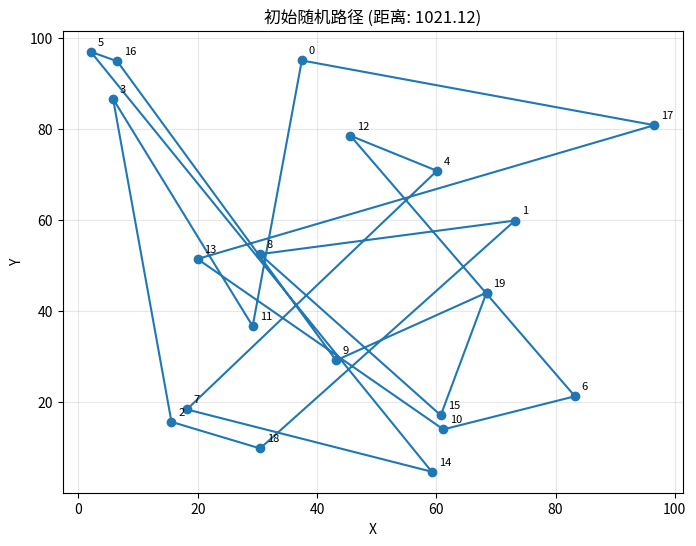
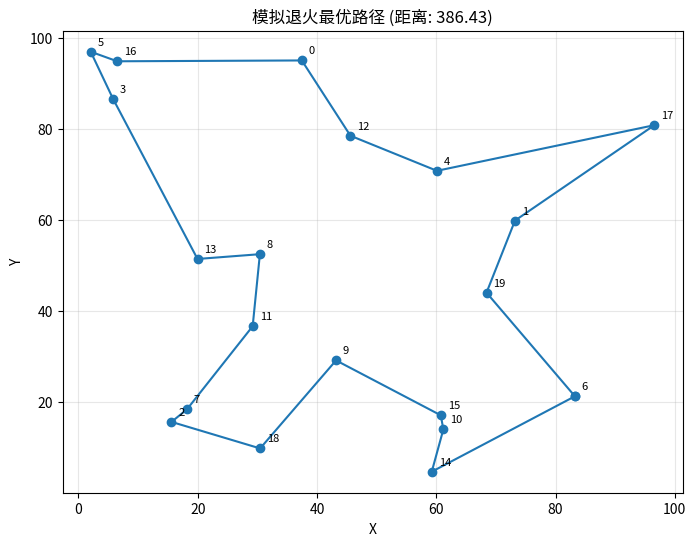
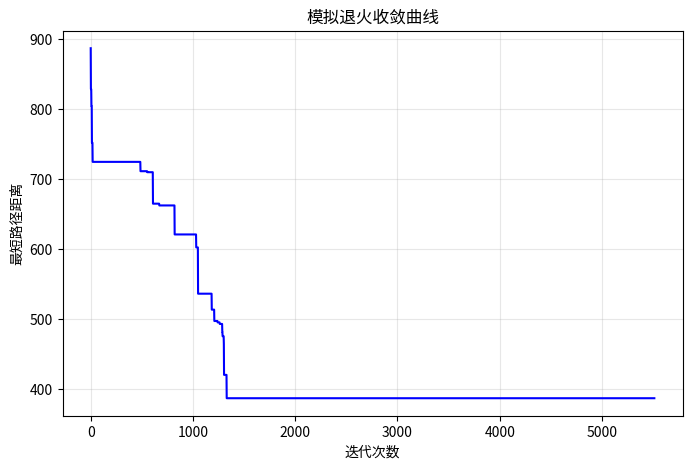

Python code for these plots, in order:
"""
模拟退火算法求解TSP问题

一开始看到这个作业我完全不知道模拟退火是什么...
后来看了CSDN上的一篇博客才大概理解了：
https://blog.csdn.net/weixin_43484977/article/details/105029019

还有这个也看了，讲得比较详细：
https://www.cnblogs.com/ranjiewen/p/6084052.html

简单说就是模仿金属退火的过程：
- 温度高的时候，即使新解更差也有一定概率接受（这样能跳出局部最优）
- 温度慢慢降低，接受差解的概率越来越小
- 最后就收敛到最优解了

核心公式：如果新解更差，接受概率 P = exp(-ΔE / T)
这个公式我一开始没理解，让AI帮我解释了一下才搞懂：
  ΔE越大（差得越多），概率越小 → 合理，太差的解不太想接受
  T越大（温度越高），概率越大 → 合理，高温时应该多探索

一开始我写的版本bug很多，比如忘了TSP要回到起点，路径距离算错了...
下面是改了好几遍之后的版本
"""

import numpy as np
import matplotlib.pyplot as plt
import random
import math


def generate_cities(n, seed=42):
    """
    生成n个城市的坐标
    加了seed让每次运行结果一样，不然每次调试结果都不一样很难排查bug
    
    运作流程：
        1. 设随机种子
        2. 循环n次，每次随机生成一个(x,y)坐标
        3. 返回坐标列表
    
    重要变量：
        - n: 城市数量（局部变量）
        - coords: 城市坐标列表，每个元素是(x,y)（局部变量）
    """
    np.random.seed(seed)
    coords = []
    for i in range(n):
        x = np.random.uniform(0, 100)
        y = np.random.uniform(0, 100)
        coords.append((x, y))
    return coords


def compute_distance_matrix(coords):
    """
    算每两个城市之间的距离，存成矩阵
    我一开始想用列表存，后来发现矩阵查起来更方便
    
    运作流程：
        1. 看有多少个城市
        2. 建n*n的零矩阵
        3. 两层for循环算每对城市的欧氏距离
        4. 返回距离矩阵
    
    重要变量：
        - n: 城市数量（局部变量）
        - dist_matrix: 距离矩阵，dist_matrix[i][j]就是城市i到城市j的距离（局部变量）
    
    依赖关系：无
    """
    n = len(coords)
    dist_matrix = np.zeros((n, n))
    for i in range(n):
        for j in range(n):
            dx = coords[i][0] - coords[j][0]
            dy = coords[i][1] - coords[j][1]
            dist_matrix[i][j] = math.sqrt(dx**2 + dy**2)
    return dist_matrix


def total_distance(route, dist_matrix):
    """
    算一条路径的总距离
    注意！！TSP是闭合回路，最后要回到起点！
    我第一次写的时候忘了这个，结果距离总是比别人的短一截，debug了半天才发现...
    
    运作流程：
        1. 遍历路径中相邻的城市对，把距离加起来
        2. 别忘了加上最后一个城市到起点的距离！
        3. 返回总距离
    
    重要变量：
        - route: 路径，比如[0,3,1,2,4]表示访问顺序（局部变量）
        - dist: 累加的总距离（局部变量）
    
    依赖关系：需要compute_distance_matrix算出来的距离矩阵
    """
    n = len(route)
    dist = 0.0
    for i in range(n - 1):
        dist = dist + dist_matrix[route[i]][route[i+1]]
    # 最后要回到起点！我第一次忘了这行...
    dist = dist + dist_matrix[route[-1]][route[0]]
    return dist


def generate_neighbor(route):
    """
    从当前路径生成一个新路径
    我用的是2-opt交换：随机选一段路径反转
    比如路径[0,1,2,3,4,5]，选i=1,j=4，就变成[0,4,3,2,1,5]
    
    一开始我试过直接随机交换两个城市，但效果不好，收敛很慢
    看了博客说2-opt效果更好，试了一下确实如此
    （2-opt这个名字也是问AI才知道的...）
    
    运作流程：
        1. 复制当前路径（不能直接改原来的！）
        2. 随机选两个位置i和j
        3. 把i到j之间的部分反转
        4. 返回新路径
    
    重要变量：
        - new_route: 新路径（局部变量）
        - i, j: 随机选的两个位置（局部变量）
    
    依赖关系：无
    """
    n = len(route)
    new_route = route.copy()  # 一定要copy！不然会改到原来的route
    i = random.randint(0, n-1)
    j = random.randint(0, n-1)
    if i > j:
        # 保证i < j，不然反转的范围会乱
        temp = i
        i = j
        j = temp
    # 反转i到j之间的部分
    part = new_route[i:j+1]
    part.reverse()
    new_route[i:j+1] = part
    return new_route


def simulated_annealing(coords, T_init=10000, T_end=1e-8, alpha=0.995, max_iter=1000):
    """
    模拟退火主函数
    
    运作流程：
        1. 算距离矩阵，随机生成初始路径
        2. 外层循环：温度不断降低（T = T * alpha）
        3. 内层循环：每个温度下尝试max_iter次扰动
           - 生成新路径
           - 如果新路径更短 → 直接接受
           - 如果新路径更长 → 以概率exp(-ΔE/T)接受
        4. 记录每次降温时的最优距离
        5. 返回最优路径、最优距离、历史记录
    
    重要变量：
        - T_init: 初始温度，设高一点让前期多探索
        - T_end: 终止温度
        - alpha: 降温系数，越接近1降温越慢（但迭代次数也更多）
        - max_iter: 每个温度迭代几次
        - current_route / current_dist: 当前路径和距离（局部变量）
        - best_route / best_dist: 历史最优（局部变量）
        - T: 当前温度（局部变量）
        - delta_E: 新解和当前解的差值（新-旧）（局部变量）
        - history: 记录收敛过程（局部变量）
        注：这个函数没有用全局变量，所有数据都通过参数传入
    
    依赖关系：
        - compute_distance_matrix() 算距离矩阵
        - total_distance() 算路径距离
        - generate_neighbor() 生成新路径
    """
    dist_matrix = compute_distance_matrix(coords)
    n = len(coords)

    # 随机生成初始路径
    current_route = list(range(n))
    random.shuffle(current_route)
    current_dist = total_distance(current_route, dist_matrix)

    # 记录最优解
    best_route = current_route.copy()
    best_dist = current_dist

    T = T_init
    history = []

    while T > T_end:
        for _ in range(max_iter):
            # 生成新路径
            new_route = generate_neighbor(current_route)
            new_dist = total_distance(new_route, dist_matrix)
            delta_E = new_dist - current_dist

            if delta_E < 0:
                # 新解更好，直接接受
                current_route = new_route
                current_dist = new_dist
            else:
                # 新解更差，以一定概率接受
                # 温度高→概率大→多探索  温度低→概率小→多利用
                prob = math.exp(-delta_E / T)
                if random.random() < prob:
                    current_route = new_route
                    current_dist = new_dist

            # 更新全局最优
            if current_dist < best_dist:
                best_route = current_route.copy()
                best_dist = current_dist

        history.append(best_dist)
        T = T * alpha  # 降温

    return best_route, best_dist, history


def plot_route(coords, route, title="路径"):
    """
    画TSP的路径图
    
    运作流程：
        1. 按路径顺序取出每个城市的坐标
        2. 加上起点的坐标（闭合回路）
        3. 画线和点，标上城市编号
    
    重要变量：
        - x_list, y_list: 路径上城市的x和y坐标
    
    依赖关系：无
    """
    x_list = []
    y_list = []
    for city in route:
        x_list.append(coords[city][0])
        y_list.append(coords[city][1])
    # 闭合回路
    x_list.append(coords[route[0]][0])
    y_list.append(coords[route[0]][1])

    plt.figure(figsize=(8, 6))
    plt.plot(x_list, y_list, 'o-', markersize=6, linewidth=1.5)
    for i, city in enumerate(route):
        plt.annotate(str(city), (coords[city][0], coords[city][1]),
                     textcoords="offset points", xytext=(5, 5), fontsize=8)
    plt.title(title)
    plt.xlabel("X")
    plt.ylabel("Y")
    plt.grid(True, alpha=0.3)
    plt.show()


def plot_convergence(history):
    """
    画收敛曲线
    可以看到距离是怎么慢慢降低的
    
    运作流程：
        1. 横轴迭代次数，纵轴最优距离
        2. 如果曲线最后变平了说明收敛了
    
    重要变量：
        - history: 每次降温记录的最优距离
    
    依赖关系：需要simulated_annealing返回的history
    """
    plt.figure(figsize=(8, 5))
    plt.plot(range(len(history)), history, 'b-', linewidth=1.5)
    plt.xlabel("迭代次数")
    plt.ylabel("最短路径距离")
    plt.title("模拟退火收敛曲线")
    plt.grid(True, alpha=0.3)
    plt.show()


if __name__ == "__main__":
    num_cities = 20

    print("模拟退火算法求解TSP问题")
    print("-" * 30)

    coords = generate_cities(num_cities)
    print(f"生成了{num_cities}个城市")

    dist_matrix = compute_distance_matrix(coords)

    # 算一下初始随机路径的距离
    init_route = list(range(num_cities))
    random.shuffle(init_route)
    init_dist = total_distance(init_route, dist_matrix)
    print(f"初始随机路径距离: {init_dist:.2f}")

    print("\n开始模拟退火搜索...")
    best_route, best_dist, history = simulated_annealing(
        coords, T_init=10000, T_end=1e-8, alpha=0.995, max_iter=100
    )

    print(f"最优路径距离: {best_dist:.2f}")
    print(f"比初始路径优化了: {(init_dist - best_dist) / init_dist * 100:.1f}%")
    print(f"最优路径: {best_route}")

    plot_route(coords, init_route, title=f"初始随机路径 (距离: {init_dist:.2f})")
    plot_route(coords, best_route, title=f"模拟退火最优路径 (距离: {best_dist:.2f})")
    plot_convergence(history)
